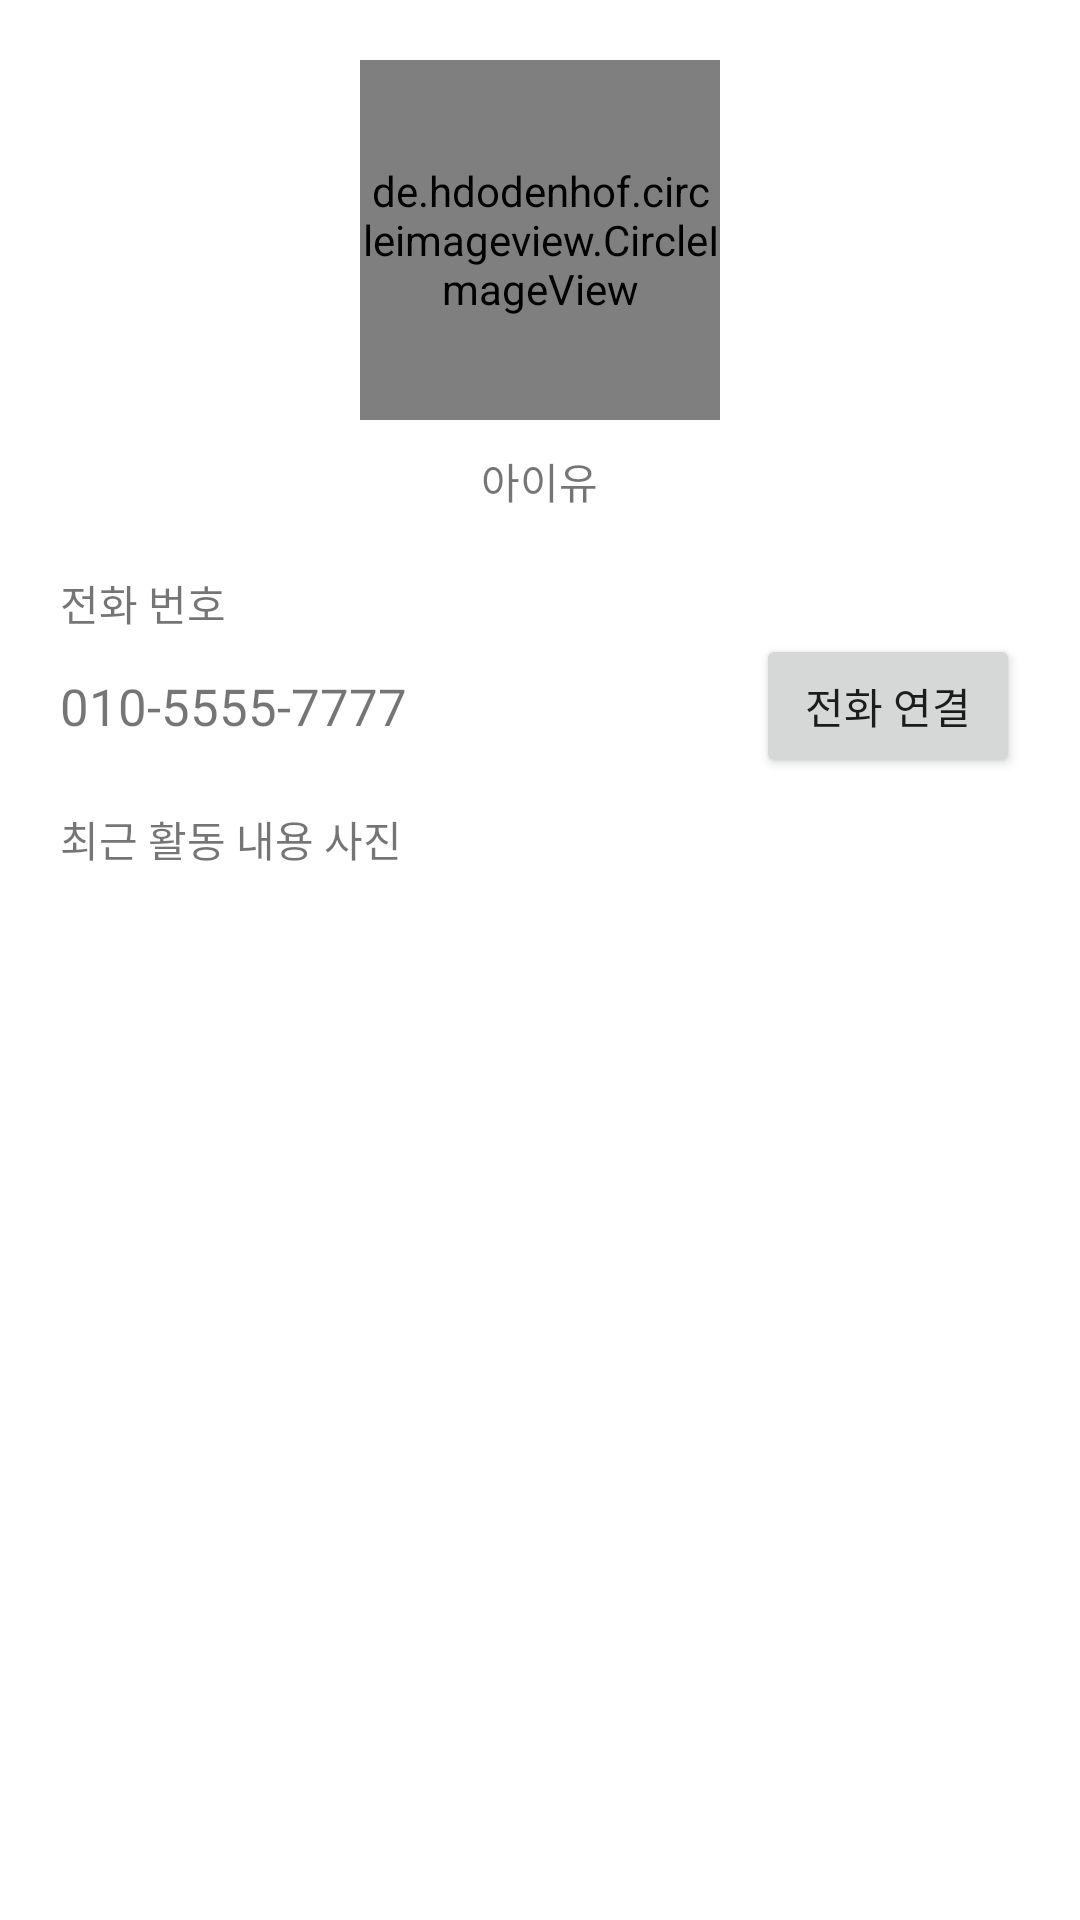

The Android layout XML behind this screen, and the referenced resources:
<!-- AndroidManifest.xml: application theme Theme.Livrary_Practice_20210327 -->
<!-- res/layout/activity_main.xml -->
<?xml version="1.0" encoding="utf-8"?>
<LinearLayout xmlns:android="http://schemas.android.com/apk/res/android"
    xmlns:app="http://schemas.android.com/apk/res-auto"
    xmlns:tools="http://schemas.android.com/tools"
    android:layout_width="match_parent"
    android:orientation="vertical"
    android:padding="20dp"
    android:layout_height="match_parent"
    tools:context=".MainActivity">

    <LinearLayout
        android:layout_width="match_parent"
        android:layout_height="wrap_content"
        android:orientation="vertical"
        android:gravity="center" >

        <de.hdodenhof.circleimageview.CircleImageView
            android:id="@+id/profilePictureImg"
            android:layout_width="120dp"
            android:layout_height="120dp"
            app:civ_border_width="2dp"
            android:src="@drawable/iu"
            android:scaleType="centerCrop"/>

        <TextView
            android:layout_width="wrap_content"
            android:layout_height="wrap_content"
            android:text="아이유"
            android:layout_marginTop="10dp" />

    </LinearLayout>

    <TextView
        android:layout_width="wrap_content"
        android:layout_height="wrap_content"
        android:text="전화 번호"
        android:layout_marginTop="20dp" />

    <LinearLayout
        android:gravity="center_vertical"
        android:layout_width="match_parent"
        android:layout_height="wrap_content"
        android:orientation="horizontal" >

        <TextView
            android:layout_width="wrap_content"
            android:layout_height="wrap_content"
            android:text="010-5555-7777"
            android:textSize="17sp" />

        <TextView
            android:layout_width="0dp"
            android:layout_height="wrap_content"
            android:layout_weight="1" />

        <Button
            android:id="@+id/callBtn"
            android:layout_width="wrap_content"
            android:layout_height="wrap_content"
            android:text="전화 연결" />

    </LinearLayout>

    <TextView
        android:layout_width="wrap_content"
        android:layout_height="wrap_content"
        android:text="최근 활동 내용 사진"
        android:layout_marginTop="10dp"/>

    <ImageView
        android:id="@+id/actionImg"
        android:layout_width="match_parent"
        android:layout_height="250dp"
        android:layout_marginTop="5dp"
        android:src="@mipmap/ic_launcher"
        android:scaleType="centerCrop"/>


</LinearLayout>
<!-- resources referenced by this layout -->
<resources>
  <!-- drawable iu: jpg bitmap (drawable, 165332 bytes) -->
  <style name="Theme.Livrary_Practice_20210327" parent="Theme.MaterialComponents.DayNight.DarkActionBar">
          
          <item name="colorPrimary">@color/purple_500</item>
          <item name="colorPrimaryVariant">@color/purple_700</item>
          <item name="colorOnPrimary">@color/white</item>
          
          <item name="colorSecondary">@color/teal_200</item>
          <item name="colorSecondaryVariant">@color/teal_700</item>
          <item name="colorOnSecondary">@color/black</item>
          
          <item name="android:statusBarColor" tools:targetApi="l">?attr/colorPrimaryVariant</item>
          
      </style>
  <!-- not gathered from this repository: default colours our renderer supplied (Android Studio template values) -->
  <color name="purple_500">#FF6200EE</color>
  <color name="purple_700">#FF3700B3</color>
  <color name="teal_200">#FF03DAC5</color>
  <color name="teal_700">#FF018786</color>
  <color name="black">#FF000000</color>
  <color name="white">#FFFFFFFF</color>
</resources>
